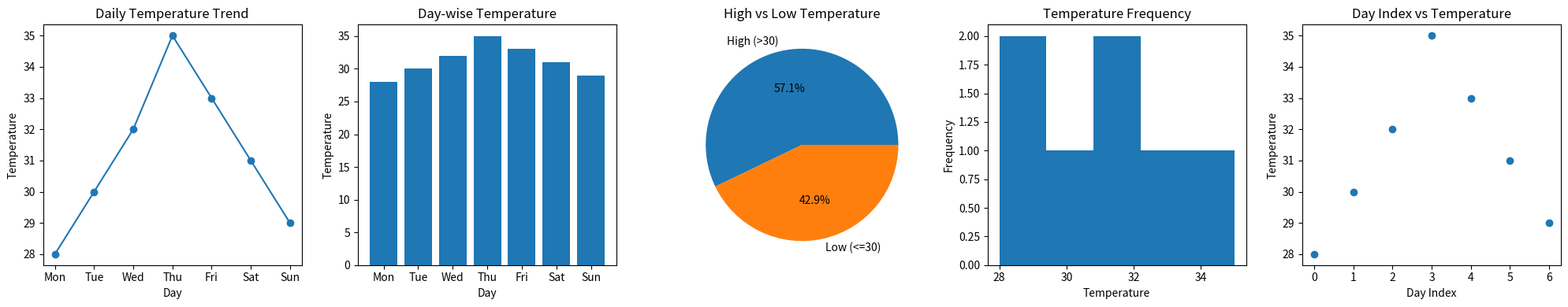

This figure's Python source:
'''Q:Temperature Monitoring System
Scenario:
temps = np.array([28, 30, 32, 35, 33, 31, 29])
days = ["Mon", "Tue", "Wed", "Thu", "Fri", "Sat", "Sun"]
Task:
● Create DataFrame
● Plot:
○ Line graph → daily temperature trend
○ Bar chart → day-wise temperature
○ Pie chart → proportion of high (>30) vs low temps
○ Histogram → temperature frequency
○ Scatter plot → day index vs temperature'''
import numpy as np
import pandas as pd
import matplotlib.pyplot as plt

temps = np.array([28, 30, 32, 35, 33, 31, 29])
days = ["Mon", "Tue", "Wed", "Thu", "Fri", "Sat", "Sun"]

df = pd.DataFrame({
    "Day": days,
    "Temperature": temps
})

print(df)

plt.figure(figsize=(20, 4))

plt.subplot(1, 5, 1)
plt.plot(df["Day"], df["Temperature"], marker="o")
plt.title("Daily Temperature Trend")
plt.xlabel("Day")
plt.ylabel("Temperature")

plt.subplot(1, 5, 2)
plt.bar(df["Day"], df["Temperature"])
plt.title("Day-wise Temperature")
plt.xlabel("Day")
plt.ylabel("Temperature")

high = np.sum(temps > 30)
low = np.sum(temps <= 30)

plt.subplot(1, 5, 3)
plt.pie(
    [high, low],
    labels=["High (>30)", "Low (<=30)"],
    autopct="%1.1f%%"
)
plt.title("High vs Low Temperature")

plt.subplot(1, 5, 4)
plt.hist(df["Temperature"], bins=5)
plt.title("Temperature Frequency")
plt.xlabel("Temperature")
plt.ylabel("Frequency")

plt.subplot(1, 5, 5)
plt.scatter(df.index, df["Temperature"])
plt.title("Day Index vs Temperature")
plt.xlabel("Day Index")
plt.ylabel("Temperature")

plt.tight_layout()
plt.show()
